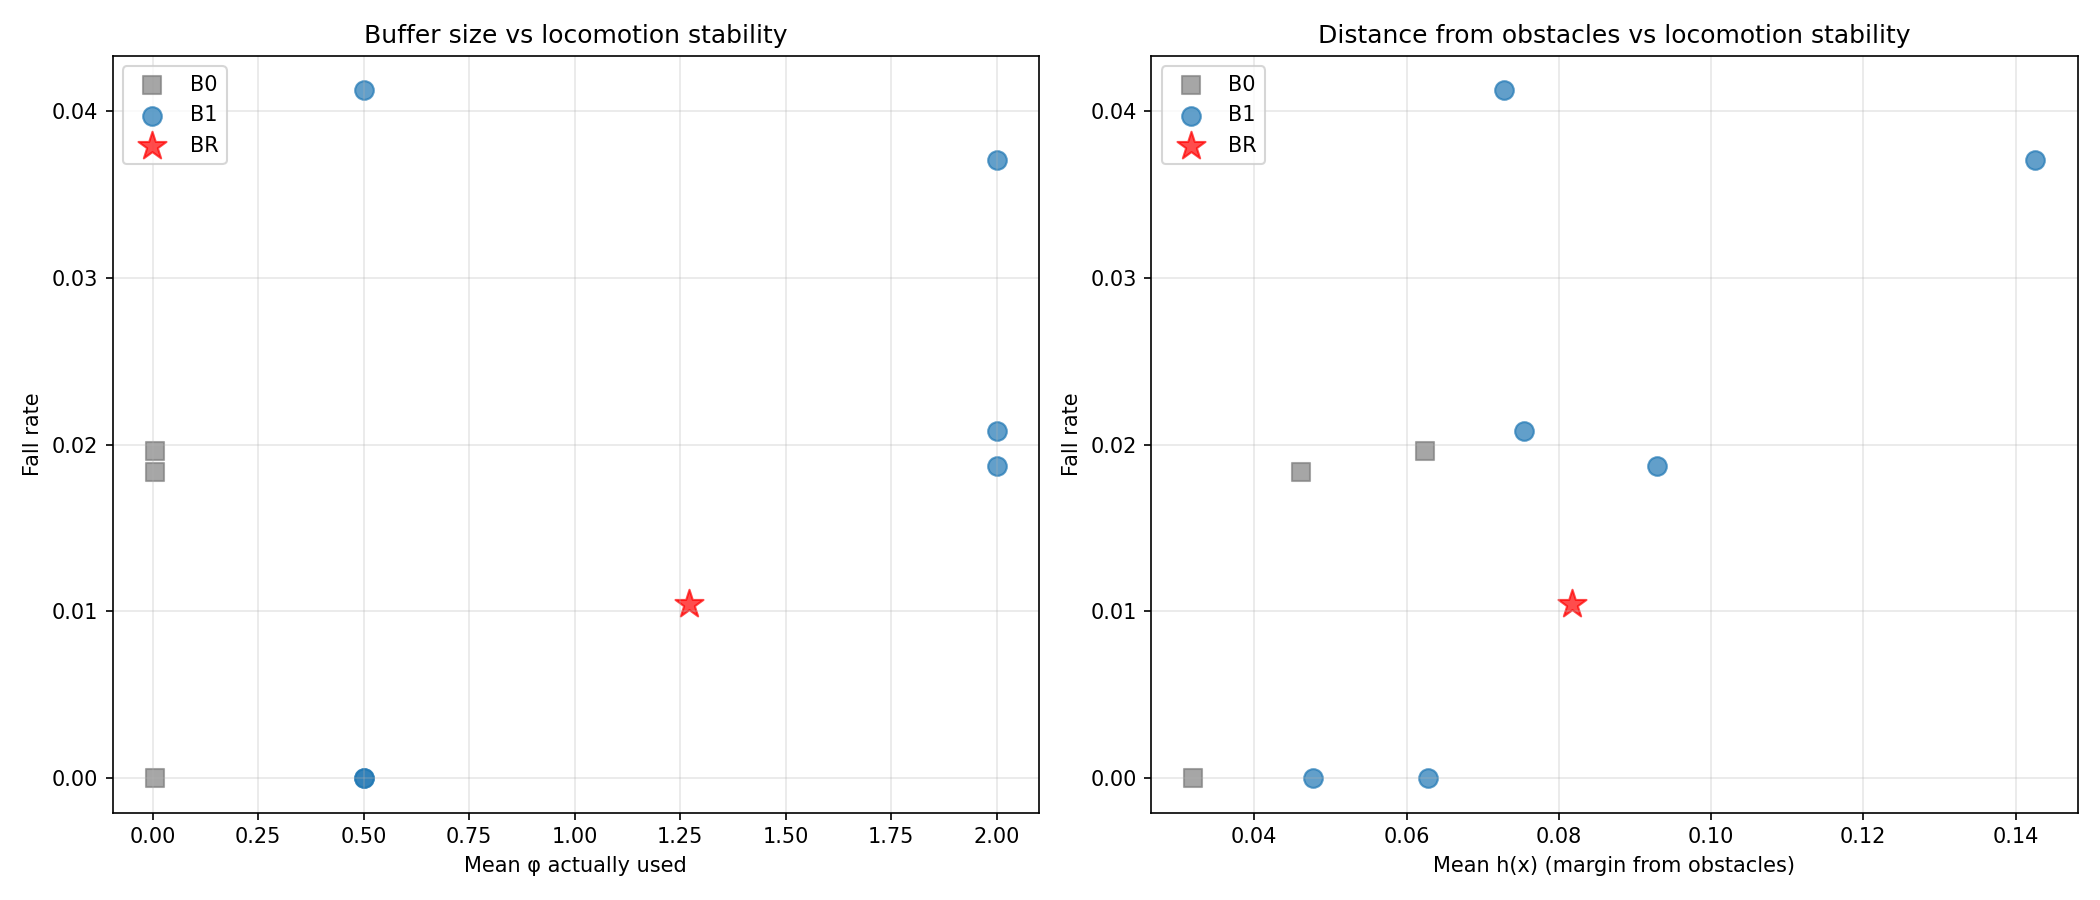

The data file committed next to this chart (first rows):
alpha, avg_cbf_a_mean, avg_cbf_a_std, avg_cbf_alpha_mean, avg_cbf_alpha_std, avg_cbf_c_mean, avg_cbf_c_std, avg_cbf_phi_mean, avg_cbf_phi_std, avg_deflection_mean, avg_deflection_std, avg_h_mean, avg_h_min, avg_qp_active_rate, avg_u_safe_clamp_rate, checkpoint, collision_rate, collision_rate_actual, collision_rate_corridor, collision_rate_open, collision_rate_perceived_only, fall_rate, fall_rate_corridor, fall_rate_open
0.5, 0.05, 0.0, 0.5001, 0.0, -0.1, 0.0, 0.005, 0.0, 0.1652, 0.2424, 0.06248, -0.1045, 0.4769, 0.0, , 0.9804, 0.03922, 0.9804, 0.0, 0.9412, 0.01961, 0.01961, 0.0
2.0, 0.05, 0.0, 2.0, 0.0, -0.1, 0.0, 0.005, 0.0, 0.05625, 0.1225, 0.032, -0.1085, 0.2596, 0.0, , 0.9907, 0.01869, 0.9907, 0.0, 0.972, 0.0, 0.0, 0.0
3.0, 0.05, 0.0, 3, 0.0, -0.1, 0.0, 0.005, 0.0, 0.03169, 0.08763, 0.04607, -0.106, 0.1645, 0.0, , 0.9633, 0.009174, 0.9633, 0.0, 0.9541, 0.01835, 0.01835, 0.0
0.5, 0.05, 0.0, 0.5001, 0.0, -0.1, 0.0, 0.5, 0.0, 0.3046, 0.3441, 0.07285, -0.09277, 0.6794, 0.0, , 0.9485, 0.1546, 0.9485, 0.0, 0.7938, 0.04124, 0.04124, 0.0
0.5, 0.05, 0.0, 0.5001, 0.0, -0.1, 0.0, 2.0, 0.0, 0.794, 0.3952, 0.1426, -0.08623, 0.9672, 0.0, , 0.8025, 0.08642, 0.8025, 0.0, 0.716, 0.03704, 0.03704, 0.0
2.0, 0.05, 0.0, 2.0, 0.0, -0.1, 0.0, 0.5, 0.0, 0.1105, 0.2316, 0.06287, -0.09238, 0.3483, 0.0, , 0.9703, 0.0396, 0.9703, 0.0, 0.9307, 0.0, 0.0, 0.0
2.0, 0.05, 0.0, 2.0, 0.0, -0.1, 0.0, 2.0, 0.0, 0.4272, 0.3978, 0.07545, -0.07891, 0.7344, 0.0, , 0.9792, 0.03125, 0.9792, 0.0, 0.9479, 0.02083, 0.02083, 0.0
3.0, 0.05, 0.0, 3, 0.0, -0.1, 0.0, 0.5, 0.0, 0.08619, 0.1742, 0.04771, -0.08781, 0.318, 0.0, , 0.9714, 0.0, 0.9714, 0.0, 0.9714, 0.0, 0.0, 0.0
3.0, 0.05, 0.0, 3, 0.0, -0.1, 0.0, 2.0, 0.0, 0.2465, 0.2941, 0.09285, -0.04674, 0.5757, 0.0, , 0.9533, 0.03738, 0.9533, 0.0, 0.9159, 0.01869, 0.01869, 0.0
, 0.05, 0.0, 2.054, 0.6429, -0.1, 0.0, 1.27, 1.297, 0.3589, 0.5685, 0.08177, -0.103, 0.4637, 0.02244, logs/rsl_rl/cbf_go2_teacher_rma/2026-05-…, 0.9583, 0.08333, 0.9583, 0.0, 0.875, 0.01042, 0.01042, 0.0
